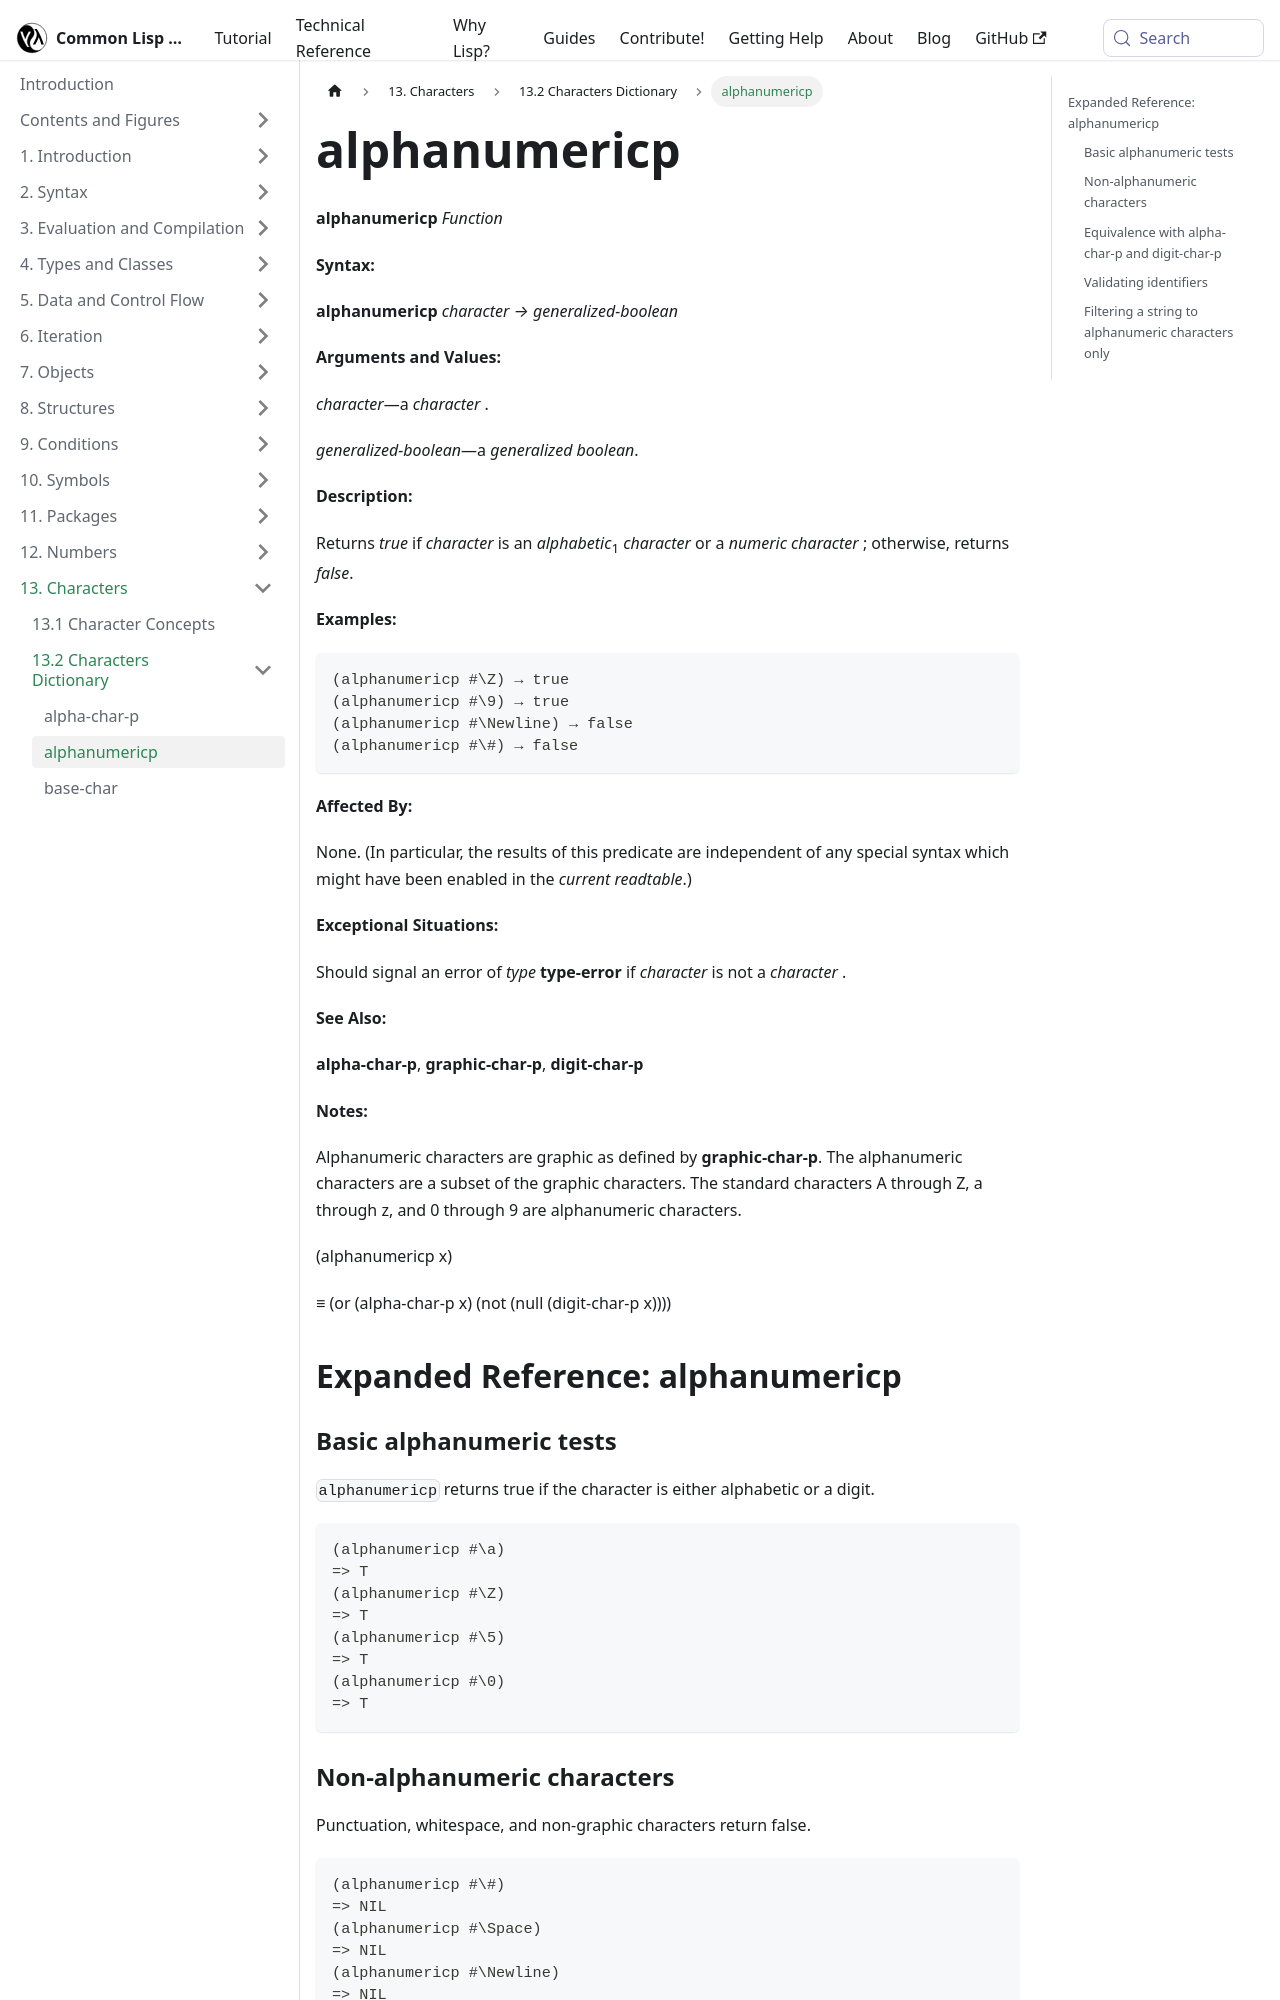

repository: lisp-docs/cl-language-reference · page: chap-13/bd-c-dictionary/alphanumericp_function.html · generator: docusaurus

---
title: "alphanumericp"
---

# alphanumericp

import AlphanumericpFunction from './_alphanumericp_function.md';

<AlphanumericpFunction />

## Expanded Reference: alphanumericp

### Basic alphanumeric tests

`alphanumericp` returns true if the character is either alphabetic or a digit.

```lisp
(alphanumericp #\a)
=> T
(alphanumericp #\Z)
=> T
(alphanumericp #\5)
=> T
(alphanumericp #\0)
=> T
```

### Non-alphanumeric characters

Punctuation, whitespace, and non-graphic characters return false.

```lisp
(alphanumericp #\#)
=> NIL
(alphanumericp #\Space)
=> NIL
(alphanumericp #\Newline)
=> NIL
(alphanumericp #\-)
=> NIL
(alphanumericp #\!)
=> NIL
```
